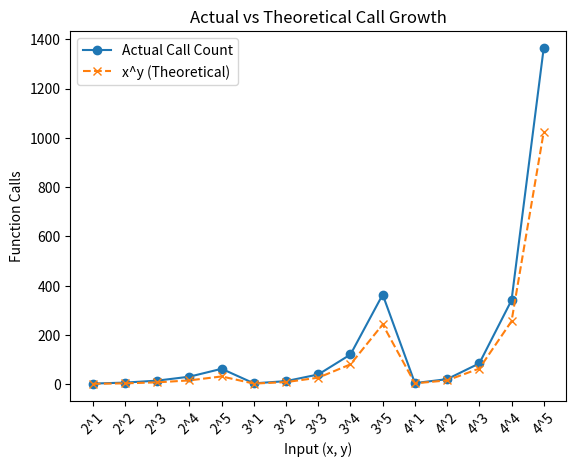

Reproduce this figure in Python. (Note: this script raises an exception after producing the figure.)
import matplotlib.pyplot as plt

# Global call counter
call_count = 0

def f(x, y):
    global call_count
    call_count += 1
    if y == 0:
        return
    for _ in range(x):
        f(x, y - 1)

# Prepare data
xs = [2, 3, 4]
ys = [1, 2, 3, 4, 5]
actual_counts = []
theoretical_counts = []
labels = []

for x in xs:
    for y in ys:
        call_count = 0
        f(x, y)
        actual_counts.append(call_count)
        theoretical_counts.append(x ** y)
        labels.append(f"{x}^{y}")

# Plotting
plt.plot(actual_counts, label="Actual Call Count", marker='o')
plt.plot(theoretical_counts, label="x^y (Theoretical)", linestyle='--', marker='x')
plt.xticks(ticks=range(len(labels)), labels=labels, rotation=45)
plt.xlabel("Input (x, y)")
plt.ylabel("Function Calls")
plt.title("Actual vs Theoretical Call Growth")
plt.legend()
plt.tight_layout_
